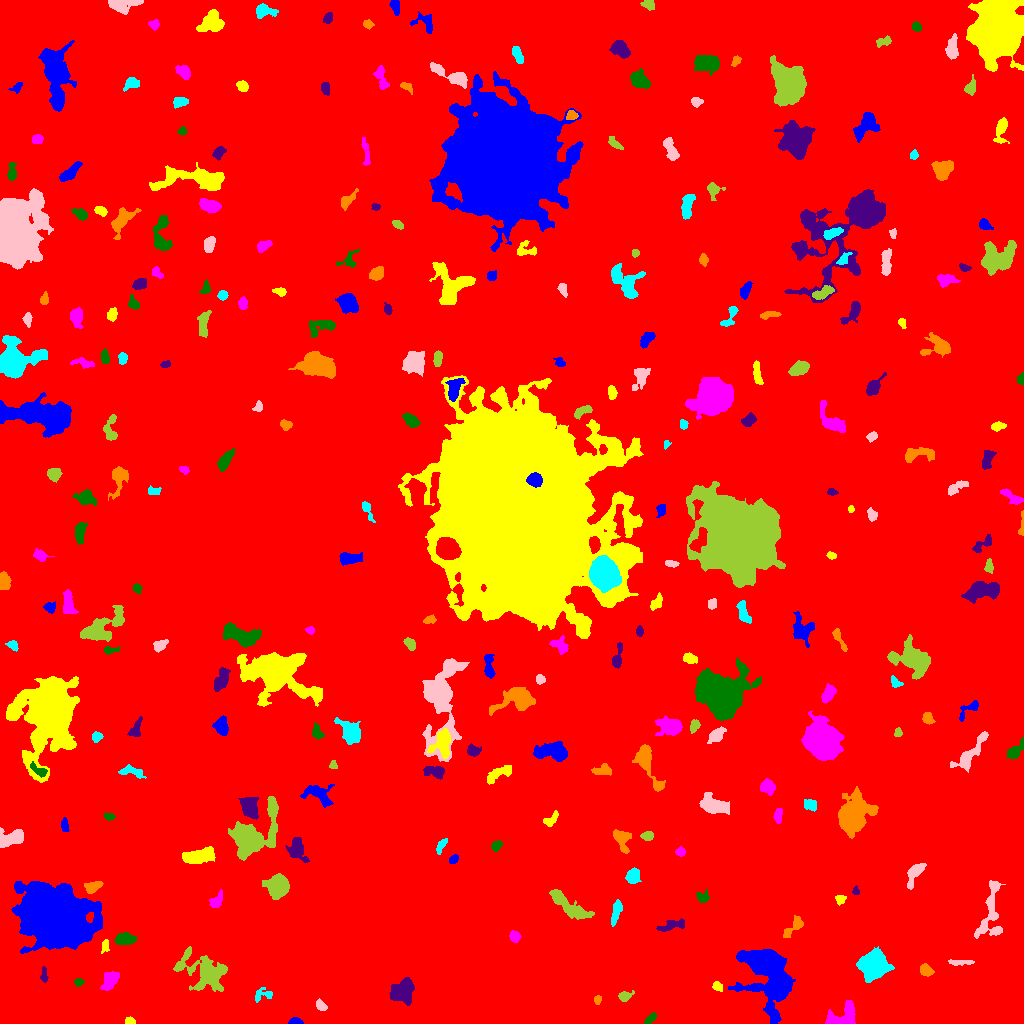

The table this chart was drawn from, first rows:
ID, X, Y, A, B, theta, total_flux, mu_max, mu_median, mu_mean, R_fwhm, R_e, R10, R90, x_start, x_end, y_start, y_end, area, greylevel
0, 505.3, 512.8, 300.8, 291.4, -0.564, 1891943, 14.0, 2.0, 2.105, 86.18, 240.1, 89.84, 394.8, 0, 1023, 0, 1023, 898986, 2.105
1, 295.7, 1.646, 2.942, 1.472, -0.04532, 328.0, 11.0, 3.0, 3.859, 2.877, 2.459, 0.9772, 4.068, 288, 303, 0, 6, 85, 9.859
2, 129.5, 2.476, 2.3, 1.617, -0.1324, 189.0, 5.0, 3.0, 2.7, 3.523, 2.523, 0.9772, 3.827, 125, 135, 0, 7, 70, 8.7
3, 843.2, 4.639, 7.698, 4.654, 0.377, 1799, 18.0, 3.0, 4.325, 4.478, 4.918, 1.871, 8.813, 825, 855, 0, 23, 416, 10.32
4, 650.6, 4.439, 3.521, 1.56, 0.7119, 123.0, 3.0, 1.0, 1.281, 3.523, 2.932, 1.128, 4.514, 644, 656, 0, 11, 96, 7.281
5, 403.4, 32.36, 6.148, 5.341, 0.7287, 2115, 12.0, 4.0, 4.425, 6.408, 6.723, 2.523, 10.63, 389, 414, 18, 46, 478, 9.425
6, 597.5, 23.24, 2.107, 1.41, 1.396, 118.0, 5.0, 2.0, 1.844, 2.585, 2.111, 0.7979, 3.478, 594, 601, 19, 28, 64, 7.844
7, 261.5, 28.63, 5.201, 2.944, 0.2699, 312.0, 6.0, 2.0, 2.066, 4.107, 3.385, 1.262, 5.698, 255, 272, 21, 36, 151, 9.066
8, 320.4, 18.16, 2.903, 1.753, -0.6692, 188.0, 5.0, 1.0, 1.825, 3.141, 2.706, 0.9772, 4.583, 316, 327, 13, 25, 103, 7.825
9, 624.7, 27.37, 3.485, 2.321, 0.3288, 382.0, 6.0, 3.0, 3.131, 4.82, 3.432, 1.382, 5.352, 618, 634, 22, 33, 122, 8.131
10, 523.8, 35.55, 2.818, 1.06, 0.018, 107.0, 4.0, 2.0, 1.754, 3.241, 2.185, 0.7979, 3.523, 518, 532, 33, 38, 61, 7.754
11, 778.4, 38.45, 2.702, 1.996, 1.274, 360.0, 8.0, 4.0, 4.0, 4.068, 2.932, 1.128, 4.618, 774, 783, 33, 44, 90, 30.0
12, 717.6, 36.75, 2.764, 2.018, -0.6023, 248.0, 6.0, 3.0, 2.787, 3.909, 2.985, 1.128, 4.652, 712, 722, 32, 42, 89, 10.79
13, 109.8, 42.67, 5.787, 3.095, 0.9439, 827.0, 7.0, 3.0, 3.205, 5.754, 5.262, 1.954, 8.078, 100, 119, 33, 52, 258, 8.205
14, 78.81, 41.41, 1.925, 1.854, 0.3938, 107.0, 4.0, 1.0, 1.529, 3.29, 2.394, 0.7979, 3.827, 74, 84, 37, 45, 70, 7.529
15, 43.95, 48.24, 3.947, 1.613, -1.5, 232.0, 5.0, 2.0, 2.549, 3.7, 2.985, 1.128, 4.652, 40, 48, 41, 57, 91, 7.549
16, 925.7, 52.92, 3.084, 2.415, -0.7513, 353.0, 6.0, 2.0, 2.486, 4.618, 3.478, 1.382, 5.441, 920, 934, 47, 60, 142, 9.486
17, 874.2, 59.42, 5.962, 5.683, 0.4793, 9355, 41.0, 9.0, 12.24, 7.247, 7.047, 2.764, 12.03, 856, 894, 41, 77, 764, 17.24
18, 960.2, 61.44, 7.088, 1.351, -0.00757, 306.0, 5.0, 2.0, 2.409, 4.297, 3.742, 1.493, 5.585, 948, 974, 58, 64, 127, 7.409
19, 205.2, 50.67, 12.11, 7.843, -0.4554, 3470, 11.0, 3.0, 3.422, 7.485, 9.045, 3.29, 15.34, 173, 227, 32, 77, 1014, 8.422
20, 603.9, 72.73, 6.199, 2.49, 0.7375, 275.0, 3.0, 2.0, 1.677, 5.232, 4.107, 1.693, 6.457, 593, 613, 64, 80, 164, 7.677
21, 768.7, 53.04, 15.04, 9.101, -1.115, 20550, 45.0, 6.0, 10.18, 8.649, 11.08, 4.029, 19.12, 728, 795, 0, 74, 2018, 15.18
22, 105.2, 78.04, 3.178, 1.668, 1.457, 124.0, 4.0, 1.0, 1.378, 3.338, 2.706, 0.9772, 4.442, 101, 109, 70, 84, 90, 7.378
23, 514.7, 87.15, 2.498, 2.213, -0.8292, 317.0, 7.0, 3.0, 2.757, 3.523, 3.038, 1.128, 4.787, 509, 521, 81, 93, 115, 8.757
24, 124.2, 84.63, 4.671, 2.625, 0.02833, 1294, 13.0, 5.0, 5.751, 5.441, 4.442, 1.784, 7.024, 114, 136, 79, 91, 225, 10.75
25, 671.6, 98.1, 6.923, 2.329, 0.2546, 473.0, 5.0, 2.0, 2.21, 4.886, 4.549, 1.693, 7.225, 656, 684, 92, 105, 214, 8.21
26, 795.5, 98.1, 5.752, 2.223, 0.7137, 356.0, 6.0, 1.0, 1.745, 4.184, 3.432, 1.262, 5.809, 783, 803, 86, 108, 204, 7.745
27, 615.9, 111.4, 6.651, 1.975, 1.329, 548.0, 5.0, 3.0, 2.796, 6.024, 4.583, 1.784, 6.956, 611, 622, 97, 124, 196, 7.796
28, 990.5, 108.1, 16.57, 5.949, 1.448, 1519, 6.0, 2.0, 2.502, 8.974, 7.797, 2.877, 12.15, 974, 1005, 85, 143, 607, 8.502
29, 569.5, 117.2, 13.08, 3.475, -0.6106, 1611, 6.0, 3.0, 3.04, 10.28, 7.442, 2.932, 11.41, 549, 594, 104, 134, 530, 8.04
30, 511.4, 115.2, 2.819, 2.081, 0.1182, 197.0, 4.0, 2.0, 1.97, 4.37, 3.09, 1.128, 4.787, 506, 517, 110, 120, 100, 7.97
31, 54.23, 108.8, 15.54, 11.98, -0.4164, 82916, 81.0, 12.0, 18.31, 13.58, 16.15, 5.997, 28.4, 11, 102, 70, 142, 4528, 23.31
32, 840.2, 124.3, 2.649, 2.302, 0.1254, 276.0, 6.0, 3.0, 3.101, 4.26, 2.932, 1.128, 4.618, 835, 846, 118, 128, 89, 8.101
33, 216.3, 122, 3.93, 2.491, 0.9867, 532.0, 9.0, 3.0, 3.367, 3.785, 3.568, 1.382, 5.997, 209, 222, 116, 134, 158, 9.367
34, 702.2, 125.6, 2.95, 1.784, -0.1961, 165.0, 5.0, 1.0, 1.352, 2.985, 2.646, 0.9772, 4.406, 696, 709, 121, 134, 122, 7.352
35, 855.7, 132.2, 1.973, 1.588, -1.227, 143.0, 6.0, 2.0, 2.648, 2.821, 2.185, 0.7979, 3.385, 852, 859, 129, 138, 54, 8.648
36, 93.04, 136.5, 4.132, 2.525, 0.4144, 495.0, 6.0, 3.0, 2.912, 5.585, 3.989, 1.596, 6.155, 84, 103, 130, 142, 170, 10.91
37, 633, 147.1, 3.776, 3.082, 1.173, 699.0, 7.0, 4.0, 3.641, 5.585, 4.406, 1.784, 6.817, 625, 641, 140, 156, 192, 8.641
38, 915, 151.2, 6.872, 2.748, 1.042, 507.0, 4.0, 2.0, 1.958, 6.84, 4.652, 1.954, 7.399, 907, 926, 134, 160, 259, 7.958
39, 277.1, 137.4, 6.193, 5.959, -0.8438, 1538, 6.0, 3.0, 3.198, 9.788, 7.092, 2.821, 10.9, 262, 289, 124, 150, 481, 8.198
40, 847.8, 152.6, 3.002, 1.465, -0.3987, 152.0, 5.0, 2.0, 1.788, 3.038, 2.646, 0.9772, 4.068, 841, 853, 148, 157, 85, 9.788
41, 453.5, 163.9, 2.474, 1.851, 0.7763, 234.0, 6.0, 3.0, 2.962, 3.827, 2.706, 0.9772, 4.26, 449, 458, 160, 169, 79, 8.962
42, 198.3, 167.1, 8.041, 3.211, 0.2254, 1790, 10.0, 4.0, 4.212, 7.818, 6.408, 2.459, 9.772, 182, 215, 160, 177, 425, 10.21
43, 680.7, 171.6, 2.314, 1.929, -0.02249, 134.0, 4.0, 2.0, 1.614, 3.7, 2.646, 0.9772, 4.184, 675, 685, 167, 177, 83, 7.614
44, 496.6, 178.3, 2.879, 1.862, 0.6425, 130.0, 3.0, 1.0, 1.287, 3.568, 2.821, 1.128, 4.478, 491, 502, 172, 183, 101, 7.287
45, 296.9, 173.3, 6.639, 4.22, -1.093, 813.0, 5.0, 2.0, 2.581, 6.794, 5.809, 2.326, 8.903, 285, 309, 161, 186, 315, 7.581
46, 621.7, 184.5, 6.069, 3.541, -1.218, 1085, 9.0, 4.0, 4.049, 5.726, 4.983, 1.954, 7.899, 613, 631, 170, 194, 268, 9.049
47, 440.7, 176.7, 4.372, 1.599, 1.04, 138.0, 3.0, 1.0, 1.232, 3.29, 2.985, 1.128, 5.015, 436, 447, 169, 185, 112, 7.232
48, 12.31, 185.2, 7.079, 3.594, 0.3375, 1021, 6.0, 3.0, 2.985, 7.695, 5.642, 2.326, 8.831, 0, 23, 176, 196, 342, 8.985
49, 647.3, 187.6, 2.895, 2.16, 0.03917, 373.0, 6.0, 4.0, 3.486, 4.618, 3.241, 1.382, 4.918, 640, 653, 183, 192, 107, 8.486
50, 147.1, 195.1, 3.029, 1.849, 0.3109, 234.0, 5.0, 2.0, 2.659, 3.7, 2.877, 1.128, 4.478, 142, 155, 192, 199, 88, 9.659
51, 64.36, 198.5, 3.444, 1.464, -1.481, 231.0, 6.0, 2.0, 2.381, 3.742, 2.821, 1.128, 4.442, 61, 69, 192, 206, 97, 8.381
52, 550.8, 203.6, 4.91, 2.285, 0.7475, 304.0, 4.0, 2.0, 2.235, 5.754, 3.742, 1.493, 5.754, 543, 558, 197, 213, 136, 7.235
53, 777.6, 207.6, 3.463, 1.692, 1.488, 308.0, 7.0, 2.0, 2.655, 3.338, 3.038, 1.128, 4.918, 773, 782, 200, 215, 116, 8.655
54, 108.9, 207.0, 2.857, 1.683, -0.187, 228.0, 5.0, 3.0, 3.0, 3.827, 2.877, 1.128, 4.334, 103, 115, 203, 210, 76, 8.0
55, 249.5, 215.8, 5.18, 3.611, -1.193, 2683, 19.0, 7.0, 7.961, 6.408, 5.441, 2.185, 8.63, 238, 258, 204, 226, 337, 13.96
56, 852.1, 206.7, 8.298, 6.1, 1.179, 14005, 50.0, 6.0, 12.83, 8.098, 7.838, 3.09, 14.37, 838, 878, 185, 237, 1092, 16.83
57, 811, 218.9, 3.222, 2.732, -0.4367, 371.0, 5.0, 2.0, 2.688, 4.37, 3.568, 1.493, 5.642, 804, 816, 212, 224, 138, 7.688
58, 712.8, 218.6, 6.752, 3.682, -0.3276, 2556, 13.0, 5.0, 5.917, 7.485, 6.155, 2.523, 9.723, 699, 729, 209, 231, 432, 10.92
59, 250.1, 186.4, 13.48, 7.848, 0.8208, 8065, 23.0, 4.0, 6.242, 8.463, 9.027, 3.523, 16.39, 228, 278, 163, 227, 1292, 11.24
... 242 more rows
